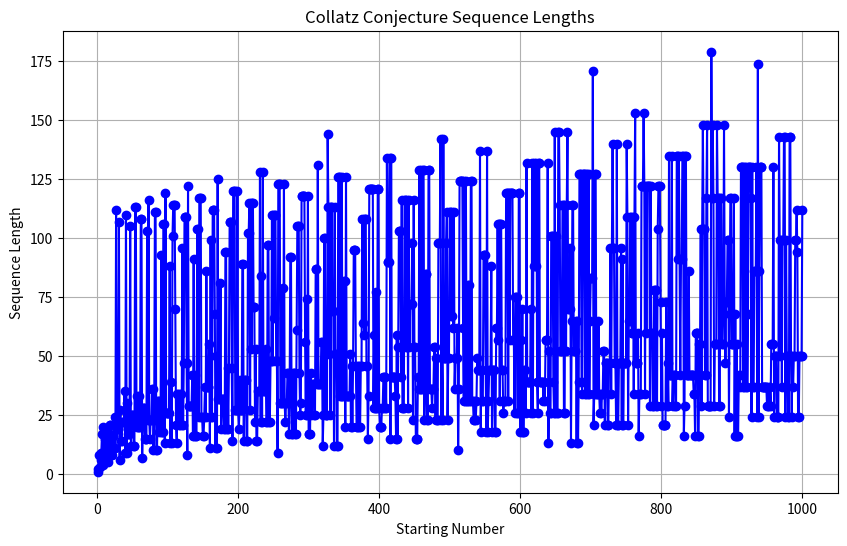

This chart was generated by the following Python code:
import matplotlib.pyplot as plt
import numpy as np

def collatz_length(n):
    length = 1
    while n != 1:
        if n % 2 == 0:
            n //= 2
        else:
            n = 3 * n + 1
        length += 1
    return length

num_integers = 1000

x = np.arange(1, num_integers + 1)
y = np.array([collatz_length(i) for i in x])

plt.figure(figsize=(10, 6))
plt.plot(x, y, marker='o', linestyle='-', color='b')
plt.title('Collatz Conjecture Sequence Lengths')
plt.xlabel('Starting Number')
plt.ylabel('Sequence Length')
plt.grid(True)
plt.show()
